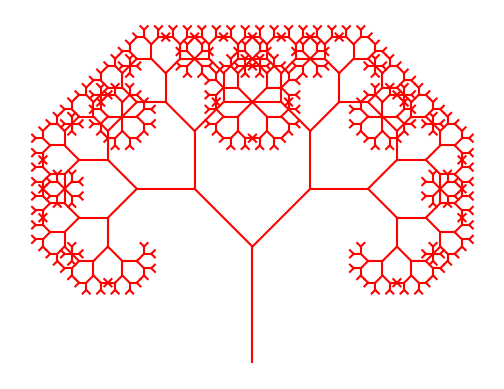

Write Python code to recreate this figure.
import matplotlib.pyplot as plt
import sys
import numpy as np


def parse_arguments():
    """Парсить аргументи командного рядка"""

    depth_of_recursion = 10

    if len(sys.argv) > 1:
        try:
            depth_of_recursion = int(sys.argv[1])
        except Exception:
            print("рівень рекурсії має бути числом, наприклад: 10")

    return depth_of_recursion


def draw_tree(depth, ax, x, y, size, angle):
    if depth == 0:
        return

    x1 = x + size * np.cos(np.deg2rad(angle))
    y1 = y + size * np.sin(np.deg2rad(angle))

    size = size * np.sqrt(2) / 2

    x_values = [x, x1]
    y_values = [y, y1]

    ax.plot(x_values, y_values, color="red")

    draw_tree(depth - 1, ax, x1, y1, size, angle - 45)
    draw_tree(depth - 1, ax, x1, y1, size, angle + 45)


def main():
    depth_of_recursion = parse_arguments()
    _, ax = plt.subplots()
    ax.set_aspect("equal", adjustable="box")
    draw_tree(depth_of_recursion, ax, 0, 0, 1, 90)
    ax.axis("off")
    plt.show()


if __name__ == "__main__":
    main()
